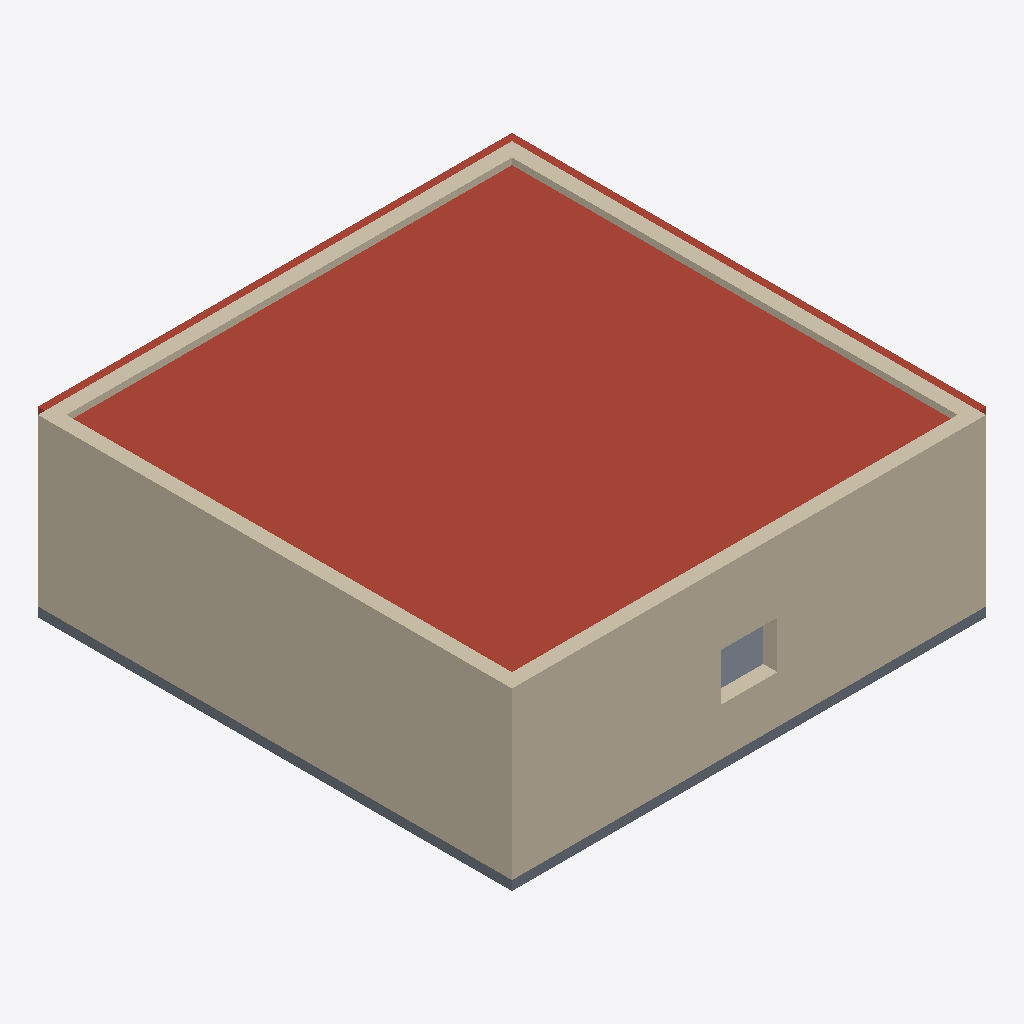
Isometric view of an IFC building model (IFC-SPF (STEP), schema IFC4, length unit millimetre), seen from the south-west, elements coloured by IFC class: 4 walls (beige), 1 roof (red-brown), 1 slab (grey).
Extent 0.010 m × 0.010 m × 0.004 m (x, y, z). Storeys (1): Level 1 (earth-sheltered) at 0.00 m. Elements (6): 4 IfcWall, 1 IfcRoof, 1 IfcSlab.

HEADER;
FILE_DESCRIPTION(('ViewDefinition[DesignTransferView]'),'2;1');
FILE_NAME('/dev/null','2026-09-25T12:50:44-05:00',(''),(''),'IfcOpenShell 0.8.5','IfcOpenShell 0.8.5','Nobody');
FILE_SCHEMA(('IFC4'));
ENDSEC;
DATA;
#1=IFCPROJECT('01UDwILDH24AoEAHuoAEmu',$,'LoopBiotek Zone1 Cell',$,$,$,$,(#10),#5);
#12=IFCSITE('0eZ9C1j4L2Ihrq9re3wy$k',$,'LoopBiotek 10-acre Ref',$,$,$,$,$,$,$,$,$,$,$);
#13=IFCBUILDING('0xOEO4J5n1pQTMZ$Grg4_j',$,'Zone1 Earth Habitat Cell',$,$,$,$,$,$,$,$,$);
#14=IFCBUILDINGSTOREY('3MRWcbWV936w7VrgOEmWg5',$,'Level 1 (earth-sheltered)',$,$,$,$,$,$,0.0);
#64=IFCROOF('2p_b0l5QHEZfyO3kSO6_gj',$,'Glazed Roof (water-loop plane)',$,$,$,#72,$,$);
#28=IFCWALL('3somk28Fb7owBdgOtJDk7Q',$,'Wall South',$,$,$,#36,$,$);
#46=IFCWALL('3a2JaGloX0ehkrXzZh67B5',$,'Wall West',$,$,$,#54,$,$);
#37=IFCWALL('1GNu1XLzDDkwuR75p1MHLT',$,'Wall North',$,$,$,#45,$,$);
#18=IFCSLAB('1g0kaVuAz13BZBJMSwJ6cb',$,'Cell Floor Slab',$,$,$,#26,$,$);
#55=IFCWALL('3bZjaGSeX0be4Y2_3tuJ4z',$,'Wall East',$,$,$,#63,$,$);
ENDSEC;
